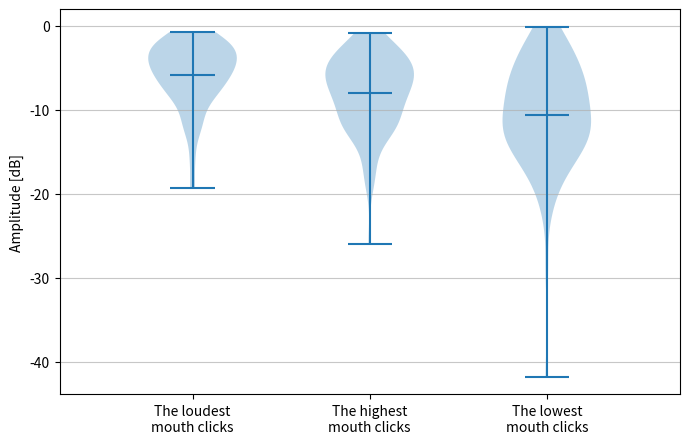
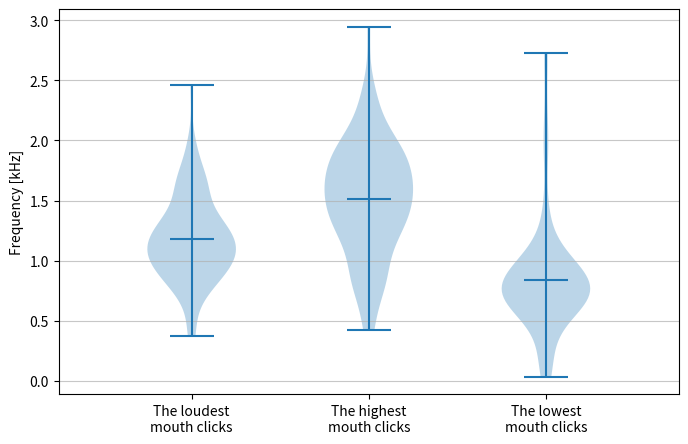
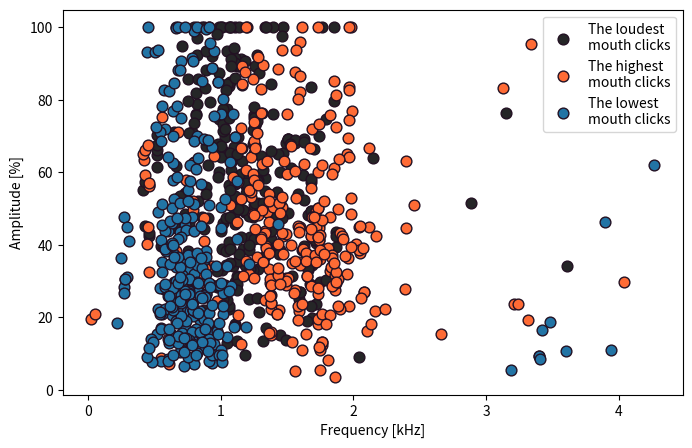
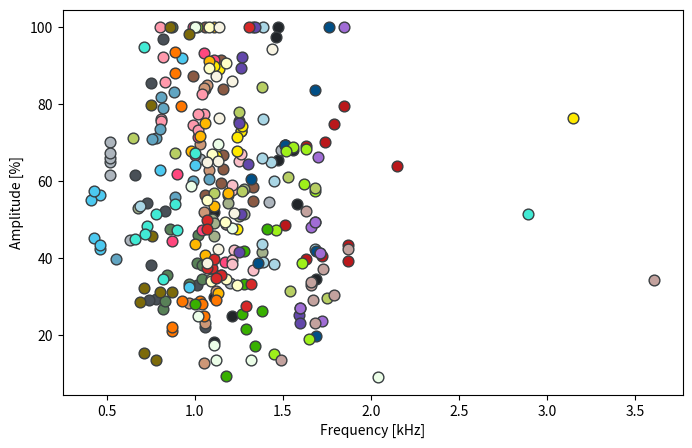
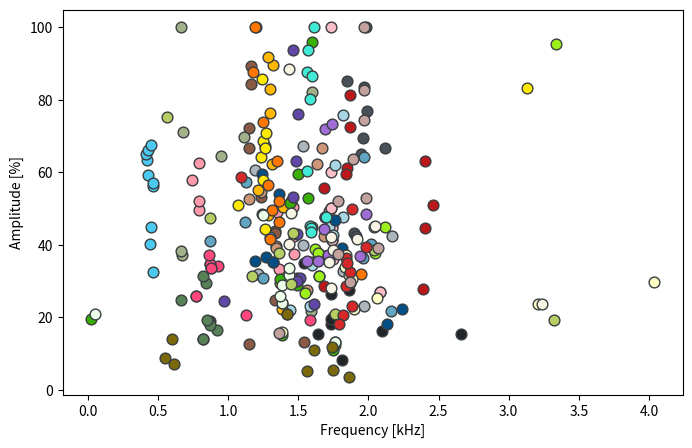
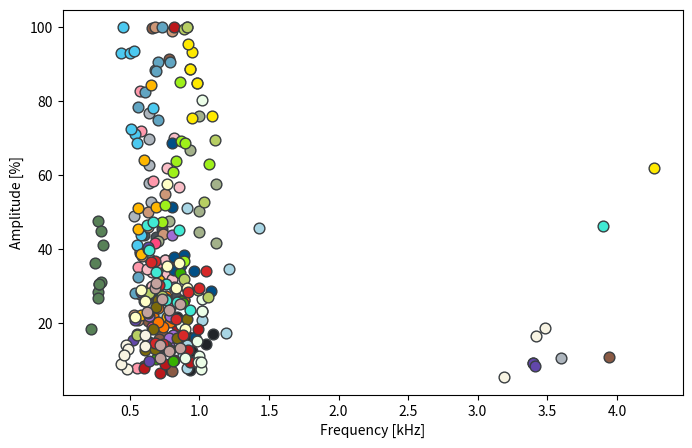
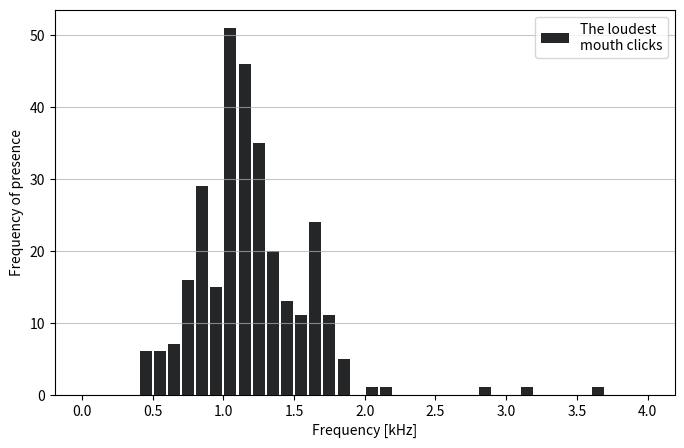
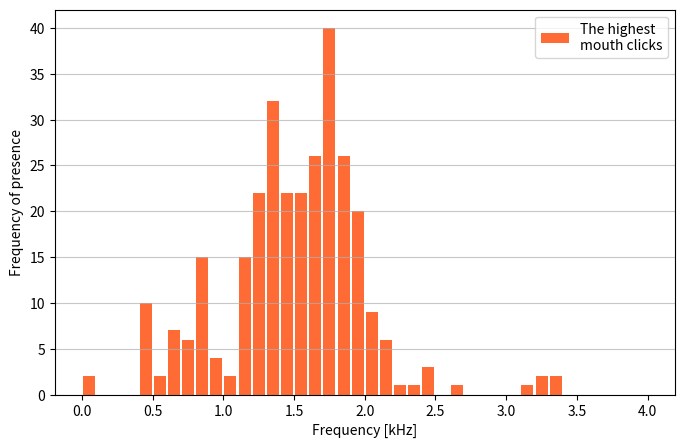
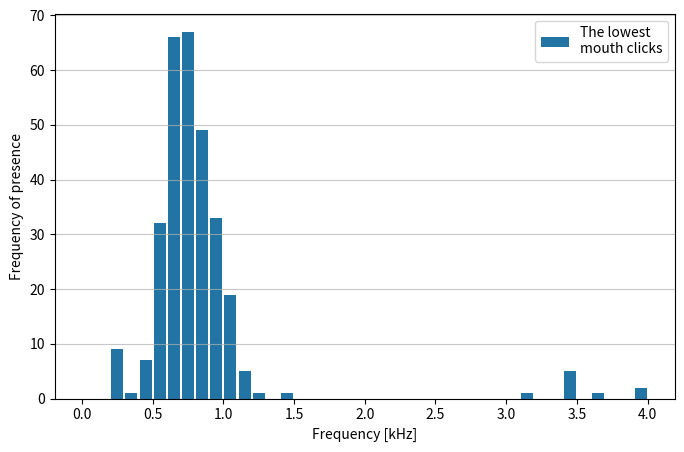
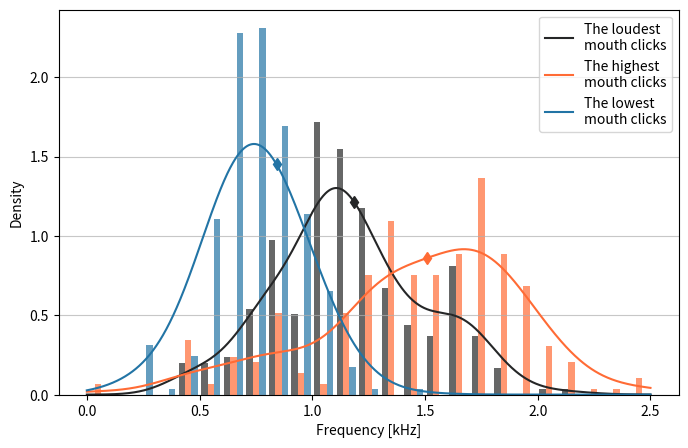

Write the Python code that produced these figures, in order.
import matplotlib.pyplot as plt
import numpy as np
from scipy import stats

# amplitudes in % collected from fourier.py
agpo_a = [29.3, 85.57, 96.93, 52.2, 54.36, 61.72, 29.12, 38.23, 22.21, 32.97, 66.76, 69.34, 43.27, 83.39, 65.04, 100.0, 42.56, 76.97, 85.23, 46.65, 8.47, 26.64, 19.15, 45.38, 15.67, 13.37, 35.74, 27.08, 43.92, 43.41]
ango_a = [70.17, 68.14, 64.87, 61.53, 66.03, 67.4, 44.77, 54.51, 65.66, 33.47, 60.52, 23.06, 32.84, 100.0, 31.94, 49.39, 67.1, 42.44, 39.92, 45.39, 24.08, 29.69, 10.71, 37.73, 76.76, 62.67, 57.8, 69.86, 52.69, 48.98]
anku_a = [63.15, 59.54, 84.0, 54.75, 100.0, 91.34, 87.22, 56.35, 58.45, 66.68, 43.71, 12.65, 84.29, 53.19, 43.27, 13.35, 89.15, 24.81, 72.29, 66.61, 20.68, 28.86, 17.28, 99.86, 10.91, 15.8, 21.02, 36.52, 7.25, 91.35]
bepa_a = [31.47, 28.46, 23.07, 12.88, 83.82, 62.87, 69.69, 51.97, 84.86, 84.23, 66.71, 27.57, 39.57, 62.39, 42.43, 42.16, 39.18, 54.45, 36.68, 52.74, 46.08, 38.19, 50.18, 44.08, 22.38, 20.85, 27.98, 100.0, 55.0, 99.02]
kabo_a = [100.0, 46.05, 47.59, 26.85, 34.48, 28.78, 33.43, 38.85, 38.3, 35.65, 24.92, 29.6, 19.09, 16.52, 18.7, 14.14, 18.01, 31.53, 19.26, 14.14, 47.65, 28.42, 44.93, 18.4, 30.61, 36.38, 26.82, 31.12, 41.18, 30.61]
kasz_a = [41.59, 53.0, 56.28, 50.1, 54.37, 45.78, 49.13, 50.98, 57.89, 51.57, 64.45, 100.0, 37.14, 71.18, 69.8, 44.94, 38.21, 21.72, 35.36, 82.04, 35.88, 42.27, 47.57, 50.3, 75.91, 44.56, 57.6, 41.62, 66.93, 35.88]
lera_a = [91.5, 61.88, 71.47, 100.0, 38.97, 93.4, 44.38, 66.77, 47.35, 89.29, 34.59, 25.84, 20.64, 34.2, 33.62, 34.59, 37.2, 25.84, 19.2, 33.62, 21.17, 18.92, 19.21, 21.93, 25.52, 24.14, 15.08, 13.84, 41.61, 21.93]
llga_a = [92.25, 100.0, 85.76, 77.47, 76.18, 75.73, 74.69, 73.24, 77.47, 82.61, 57.85, 37.52, 48.93, 50.47, 62.47, 33.22, 49.6, 42.49, 52.03, 52.14, 8.01, 35.21, 17.18, 82.64, 39.01, 39.64, 58.57, 71.98, 27.93, 36.18]
matu_a = [57.74, 48.91, 42.23, 39.54, 37.01, 59.09, 48.91, 65.23, 67.17, 38.57, 27.08, 50.15, 41.27, 36.04, 50.15, 60.02, 44.55, 27.08, 41.25, 100.0, 30.12, 70.05, 37.1, 33.89, 33.25, 31.91, 37.1, 34.61, 61.95, 56.81]
mika_a = [64.93, 100.0, 65.9, 39.13, 42.35, 43.7, 53.57, 38.45, 76.09, 60.17, 47.54, 36.76, 75.66, 44.79, 35.8, 61.86, 42.69, 34.45, 21.99, 23.22, 11.56, 51.06, 45.77, 17.27, 22.16, 14.09, 7.98, 14.21, 20.94, 34.67]
nagl_a = [39.73, 60.68, 60.03, 55.88, 81.92, 83.18, 78.89, 71.19, 70.93, 73.65, 64.21, 36.37, 30.84, 40.92, 42.25, 40.18, 46.2, 48.61, 57.24, 21.69, 78.36, 28.09, 82.51, 88.3, 32.61, 90.66, 74.99, 88.22, 100.0, 90.52]
nami_a = [69.28, 69.28, 100.0, 83.6, 69.28, 39.14, 60.63, 38.65, 41.92, 19.92, 59.39, 35.23, 53.87, 36.58, 22.27, 18.04, 35.23, 35.6, 46.85, 39.14, 51.33, 38.34, 27.79, 68.71, 28.73, 37.85, 16.32, 34.32, 34.17, 35.68]
norz_a = [56.45, 62.91, 45.24, 64.24, 91.95, 55.14, 42.31, 32.65, 57.44, 43.37, 32.37, 63.44, 65.16, 59.16, 66.09, 56.2, 40.36, 44.96, 57.08, 67.55, 100.0, 93.02, 93.08, 71.15, 78.17, 72.44, 43.77, 41.25, 93.66, 68.59]
mabo_a = [72.95, 76.35, 67.82, 89.21, 47.7, 66.56, 72.95, 71.54, 90.01, 74.22, 83.09, 51.09, 67.15, 68.64, 64.17, 66.55, 57.91, 85.81, 70.73, 44.46, 62.02, 88.79, 75.56, 93.36, 84.79, 76.07, 88.79, 100.0, 95.5, 84.79]
pamy_a = [56.94, 53.58, 31.01, 91.28, 74.99, 100.0, 40.71, 67.78, 43.78, 71.84, 76.39, 62.25, 89.5, 29.35, 91.73, 48.33, 82.81, 22.18, 50.53, 55.09, 22.23, 45.37, 51.19, 64.24, 31.64, 38.75, 21.74, 51.49, 39.95, 84.49]
ergd_a = [29.13, 28.84, 28.96, 28.09, 21.16, 93.41, 24.92, 79.48, 88.05, 22.13, 49.56, 73.76, 87.67, 100.0, 56.4, 63.17, 51.96, 46.27, 31.87, 41.7, 26.4, 20.5, 20.41, 27.4, 19.08, 22.12, 20.49, 26.4, 24.09, 15.08]
para_a = [100.0, 38.7, 68.78, 67.71, 59.22, 47.37, 15.11, 68.42, 57.38, 18.92, 95.41, 37.75, 31.33, 45.04, 37.8, 38.74, 31.33, 26.66, 36.9, 37.8, 30.26, 62.91, 52.03, 47.27, 60.81, 63.96, 69.29, 36.73, 85.15, 68.76]
elma_a = [100.0, 47.71, 26.19, 17.15, 28.11, 25.47, 33.38, 41.89, 21.6, 9.55, 95.88, 28.87, 12.42, 10.93, 51.39, 59.52, 52.94, 15.19, 19.52, 30.6, 13.9, 21.9, 26.17, 10.4, 20.22, 33.53, 13.9, 9.75, 21.9, 25.51]
xxyy_a = [41.25, 27.09, 100.0, 49.45, 66.28, 27.09, 41.25, 48.14, 49.45, 23.69, 48.37, 36.84, 47.6, 71.87, 35.57, 35.47, 47.6, 73.39, 44.41, 37.22, 21.99, 13.77, 43.79, 26.69, 21.41, 16.87, 23.4, 16.04, 22.09, 29.85]
powa_a = [9.14, 13.49, 47.94, 35.54, 69.67, 100.0, 17.53, 13.47, 24.93, 58.74, 13.12, 24.03, 31.8, 13.12, 29.01, 20.84, 48.08, 24.03, 33.69, 25.95, 19.43, 11.15, 26.71, 80.21, 9.64, 10.65, 15.32, 23.23, 7.57, 9.66]
olwo_a = [98.17, 100.0, 28.65, 79.68, 32.36, 45.89, 31.21, 31.15, 13.47, 15.39, 11.71, 14.17, 5.26, 8.74, 10.98, 7.29, 3.55, 20.95, 5.6, 20.95, 12.87, 22.81, 18.49, 26.26, 24.45, 13.86, 21.1, 16.1, 12.95, 12.79]
juka_a = [57.48, 71.2, 29.62, 58.15, 78.07, 84.37, 61.04, 67.19, 56.82, 31.4, 75.19, 44.86, 29.14, 19.19, 20.95, 43.24, 47.26, 31.43, 38.66, 37.82, 16.77, 28.14, 27.39, 32.06, 99.5, 100.0, 52.65, 69.62, 27.25, 28.92]
kapr_a = [94.82, 44.96, 48.49, 46.19, 51.36, 67.32, 54.11, 51.53, 34.49, 47.42, 80.07, 45.11, 47.55, 44.66, 43.44, 60.43, 87.6, 93.56, 100.0, 86.46, 33.98, 46.53, 46.38, 26.31, 25.82, 23.54, 47.42, 39.9, 30.64, 45.25]
ewbo_a = [34.51, 100.0, 55.1, 49.52, 33.03, 89.33, 34.72, 34.16, 66.96, 90.73, 29.65, 29.6, 22.23, 23.65, 37.25, 31.59, 15.87, 34.02, 25.4, 30.58, 29.12, 21.62, 25.95, 25.97, 35.36, 57.56, 36.27, 29.53, 29.48, 18.5]
jobo_a = [37.38, 33.37, 39.89, 49.82, 100.0, 35.56, 47.57, 34.88, 37.58, 27.59, 58.72, 23.26, 32.58, 20.65, 36.44, 18.3, 34.97, 39.41, 28.68, 49.82, 36.74, 36.57, 30.28, 14.74, 14.39, 16.74, 21.21, 34.14, 29.51, 28.41] 
joma_a = [94.3, 51.65, 85.88, 65.17, 76.35, 42.29, 38.78, 65.0, 100.0, 87.42, 35.26, 42.17, 41.72, 38.69, 45.15, 48.87, 40.18, 88.32, 28.08, 23.61, 5.5, 7.77, 8.98, 16.58, 14.18, 13.21, 11.45, 16.93, 18.81, 13.89]
mama_a = [34.25, 42.39, 37.2, 29.13, 52.3, 32.98, 33.73, 13.64, 23.21, 30.33, 74.46, 100.0, 82.67, 63.73, 37.46, 15.64, 29.84, 39.05, 52.78, 52.2, 29.55, 23.2, 26.5, 10.53, 31.0, 14.28, 25.21, 23.65, 13.35, 12.48]
mb_a = [29.82, 52.11, 100.0, 68.02, 25.07, 97.43, 53.98, 65.42, 34.57, 18.12, 8.22, 15.52, 27.61, 18.08, 34.95, 15.48, 26.57, 16.12, 20.02, 19.48, 15.55, 21.8, 17.22, 14.46, 16.15, 7.5, 16.48, 15.76, 12.54, 7.37]
pc_a = [69.11, 74.77, 48.74, 79.61, 40.55, 64.01, 43.48, 39.76, 70.1, 39.38, 51.08, 55.71, 62.99, 72.56, 28.73, 81.17, 27.73, 44.67, 61.09, 59.65, 8.03, 6.6, 100.0, 8.96, 12.93, 18.38, 10.21, 19.38, 20.82, 9.51]
hama_a = [100.0, 51.44, 92.22, 75.67, 25.16, 64.4, 89.41, 41.65, 75.0, 23.07, 30.8, 53.27, 23.74, 63.07, 30.8, 76.16, 43.01, 24.48, 30.07, 93.73, 15.45, 9.74, 9.38, 20.82, 14.72, 40.5, 28.45, 14.72, 9.38, 8.59]

# frequencies collected from fourier.py
agpo_f = [0.78, 0.75, 0.82, 0.83, 0.73, 0.66, 0.74, 0.75, 1.06, 1.01, 2.12, 1.96, 1.9, 1.97, 1.95, 1.98, 1.91, 1.99, 1.85, 1.74, 0.6, 0.68, 0.73, 0.73, 0.73, 0.72, 0.72, 0.83, 0.6, 0.69]
ango_f = [0.52, 1.49, 0.52, 0.52, 0.52, 0.52, 0.63, 1.42, 1.03, 1.2, 1.19, 1.97, 1.82, 1.2, 1.21, 1.72, 1.53, 2.17, 1.53, 1.74, 0.65, 0.65, 3.6, 0.64, 0.64, 0.64, 0.64, 0.64, 0.65, 0.53]
anku_f = [1.16, 1.15, 1.16, 1.33, 1.06, 1.15, 0.99, 1.06, 1.33, 1.16, 1.33, 1.15, 1.16, 1.23, 1.33, 1.54, 1.16, 1.33, 1.15, 1.15, 0.63, 0.63, 0.73, 0.66, 3.94, 0.71, 0.73, 0.8, 0.8, 0.78]
bepa_f = [1.12, 0.97, 1.06, 1.05, 1.06, 1.08, 1.03, 1.05, 1.07, 1.05, 1.67, 1.56, 1.34, 1.63, 1.68, 1.73, 1.34, 1.23, 1.71, 1.15, 0.63, 0.59, 0.63, 0.74, 0.53, 0.56, 0.64, 0.68, 0.75, 0.8]
kabo_f = [0.87, 1.02, 0.86, 0.82, 1.04, 0.83, 0.97, 1.01, 1.04, 0.84, 0.66, 0.84, 0.87, 0.92, 0.86, 0.82, 0.87, 0.82, 0.85, 0.82, 0.27, 0.27, 0.29, 0.22, 0.28, 0.25, 0.27, 0.29, 0.31, 0.28]
kasz_f = [1.38, 0.68, 1.19, 1.1, 1.19, 1.11, 1.11, 1.25, 1.28, 1.28, 0.95, 0.66, 0.67, 0.68, 1.11, 1.6, 0.66, 1.59, 1.6, 1.6, 0.68, 0.7, 0.78, 1.0, 1.0, 1.0, 1.12, 1.12, 0.93, 0.68]
lera_f = [1.11, 0.9, 1.02, 0.99, 1.17, 1.05, 0.87, 1.0, 1.04, 1.12, 0.87, 0.77, 1.13, 0.93, 0.88, 0.87, 0.86, 0.77, 1.58, 0.88, 0.75, 0.66, 0.71, 0.71, 0.7, 0.79, 0.63, 0.73, 0.68, 0.71]
llga_f = [0.82, 0.8, 0.83, 1.05, 0.81, 0.81, 0.99, 1.02, 1.02, 1.04, 0.74, 1.47, 1.35, 1.46, 0.79, 1.36, 0.79, 1.47, 1.45, 0.79, 0.55, 0.56, 0.55, 0.57, 0.57, 0.57, 0.67, 0.58, 0.57, 0.7]
matu_f = [1.21, 1.18, 1.22, 1.21, 1.33, 1.21, 1.18, 1.25, 1.26, 1.21, 2.08, 1.73, 1.74, 1.75, 1.73, 1.73, 1.74, 2.08, 1.74, 1.73, 0.66, 0.82, 0.75, 0.66, 0.77, 0.8, 0.75, 0.62, 0.77, 0.85]
mika_f = [1.43, 1.39, 1.38, 1.39, 1.68, 1.38, 0.69, 1.45, 1.39, 1.45, 1.82, 1.72, 1.82, 1.72, 1.72, 1.76, 1.75, 1.6, 1.44, 1.58, 0.88, 0.91, 1.43, 1.19, 0.73, 0.91, 0.91, 0.65, 1.02, 1.21]
nagl_f = [0.55, 1.08, 0.99, 0.89, 0.81, 0.88, 0.82, 0.78, 0.76, 0.8, 1.97, 1.96, 1.25, 0.87, 1.3, 2.02, 1.12, 1.24, 1.13, 2.16, 0.56, 0.54, 0.61, 0.68, 0.56, 0.7, 0.7, 0.69, 0.73, 0.79]
nami_f = [1.51, 1.51, 1.76, 1.68, 1.51, 1.07, 1.32, 1.36, 1.69, 1.69, 1.24, 1.32, 1.36, 1.27, 2.24, 2.13, 1.32, 1.19, 1.76, 1.81, 0.8, 0.89, 0.72, 0.8, 1.08, 0.82, 0.97, 0.82, 0.96, 0.87]
norz_f = [0.46, 0.8, 0.43, 1.0, 0.93, 0.41, 0.46, 0.97, 0.43, 0.46, 0.46, 0.42, 0.41, 0.43, 0.43, 0.46, 0.44, 0.45, 0.46, 0.45, 0.45, 0.44, 0.5, 0.54, 0.67, 0.51, 0.58, 0.55, 0.53, 0.55]
mabo_f = [1.26, 3.15, 1.24, 1.14, 1.24, 1.12, 1.26, 1.24, 1.11, 1.27, 3.13, 1.07, 1.26, 1.25, 1.23, 1.26, 1.25, 1.24, 1.27, 1.26, 4.27, 0.93, 0.95, 0.95, 0.98, 1.09, 0.93, 0.91, 0.92, 0.98]
pamy_f = [1.19, 1.11, 1.13, 1.08, 1.06, 1.11, 1.06, 0.98, 1.0, 1.03, 1.3, 1.31, 1.32, 1.37, 1.28, 1.28, 1.3, 1.38, 1.39, 1.21, 0.58, 0.56, 0.56, 0.6, 0.71, 0.58, 0.77, 0.69, 0.63, 0.65]
ergd_f = [1.12, 1.03, 0.93, 1.04, 0.87, 0.89, 1.05, 0.92, 0.89, 0.87, 1.31, 1.25, 1.18, 1.19, 1.28, 1.35, 1.36, 1.36, 1.95, 1.3, 0.89, 0.86, 0.79, 0.76, 0.74, 0.67, 0.7, 0.89, 0.7, 0.63]
para_f = [1.01, 1.61, 1.56, 1.52, 1.62, 1.46, 1.45, 1.63, 1.68, 1.65, 3.34, 2.05, 1.65, 2.12, 1.64, 1.62, 1.65, 1.55, 1.68, 1.64, 0.71, 1.07, 0.75, 0.73, 0.81, 0.83, 0.87, 0.89, 0.86, 0.9]
elma_f = [1.33, 1.41, 1.38, 1.34, 1.0, 1.27, 1.28, 1.28, 1.29, 1.18, 1.6, 1.49, 1.76, 1.75, 1.44, 1.5, 1.57, 1.38, 0.02, 1.37, 0.77, 0.79, 0.87, 0.69, 0.87, 0.86, 0.78, 0.81, 0.79, 0.88]
xxyy_f = [1.71, 1.6, 1.85, 1.68, 1.7, 1.6, 1.71, 1.66, 1.68, 1.72, 1.98, 1.94, 1.69, 1.69, 1.56, 1.64, 1.69, 1.74, 1.68, 1.71, 0.64, 0.78, 0.8, 0.76, 0.81, 0.81, 1.02, 0.78, 0.79, 0.82]
powa_f = [2.04, 1.32, 1.21, 1.15, 1.13, 1.0, 1.11, 1.12, 1.02, 0.98, 1.76, 1.38, 1.43, 1.76, 1.38, 0.05, 1.25, 1.38, 1.43, 1.37, 0.87, 1.0, 1.02, 1.02, 0.99, 0.9, 0.98, 1.02, 1.01, 1.01]
olwo_f = [0.97, 0.86, 0.69, 0.75, 0.71, 0.76, 0.8, 0.87, 0.78, 0.71, 1.74, 0.6, 1.56, 0.55, 1.61, 0.61, 1.86, 1.42, 1.75, 1.42, 0.61, 0.63, 0.67, 0.7, 0.69, 0.76, 0.91, 0.84, 0.68, 0.79]
juka_f = [1.27, 0.65, 1.75, 1.68, 1.25, 1.38, 1.53, 0.89, 1.11, 1.54, 0.56, 2.04, 1.45, 3.32, 1.76, 1.46, 0.87, 1.17, 2.04, 1.36, 0.55, 0.64, 0.73, 0.89, 0.89, 0.91, 1.03, 1.11, 1.06, 0.99]
kapr_f = [0.71, 0.66, 0.73, 0.72, 0.78, 1.0, 0.89, 2.89, 0.82, 0.9, 1.58, 1.58, 1.7, 1.59, 1.59, 1.56, 1.56, 1.57, 1.61, 1.6, 0.69, 0.62, 3.9, 0.76, 0.84, 0.93, 0.67, 0.64, 0.76, 0.85]
ewbo_f = [1.18, 1.08, 1.07, 1.17, 1.24, 1.08, 1.09, 1.09, 1.1, 1.18, 4.04, 1.87, 1.9, 3.21, 1.84, 1.86, 1.38, 1.83, 2.06, 1.88, 0.58, 0.54, 0.6, 0.61, 0.77, 0.77, 0.85, 0.83, 0.91, 0.9]
jobo_f = [1.1, 1.32, 1.11, 1.07, 1.31, 1.15, 1.07, 1.12, 1.07, 1.29, 1.09, 1.88, 1.87, 1.82, 1.84, 1.79, 1.85, 1.98, 1.84, 1.88, 0.68, 0.65, 0.71, 0.68, 0.74, 0.88, 0.83, 1.05, 1.0, 0.92]
joma_f = [1.44, 1.22, 1.21, 1.13, 1.14, 1.13, 1.07, 1.07, 1.14, 1.12, 1.72, 1.73, 1.92, 1.75, 2.05, 1.45, 1.43, 1.43, 1.73, 3.24, 3.19, 0.48, 0.44, 3.42, 0.47, 0.49, 0.46, 0.61, 3.48, 0.61]
mama_f = [3.61, 1.87, 1.73, 1.67, 1.63, 1.66, 1.66, 1.49, 1.68, 1.79, 1.97, 1.97, 1.97, 1.89, 1.78, 1.36, 1.87, 2.07, 1.98, 1.78, 0.68, 0.62, 0.73, 0.72, 0.69, 0.72, 0.86, 0.78, 0.86, 0.78]
mb_f = [1.11, 1.11, 1.47, 1.56, 1.21, 1.46, 1.58, 1.47, 1.69, 1.11, 1.81, 2.66, 1.86, 1.73, 1.54, 1.64, 1.73, 2.1, 1.75, 1.73, 0.95, 0.84, 1.1, 1.05, 0.85, 0.79, 0.91, 0.95, 0.95, 0.93]
pc_f = [1.63, 1.79, 1.51, 1.85, 1.72, 2.15, 1.87, 1.63, 1.74, 1.87, 2.46, 1.68, 2.4, 1.87, 1.68, 1.87, 2.39, 2.4, 1.85, 1.84, 0.6, 0.72, 0.82, 0.75, 0.92, 0.99, 0.82, 0.84, 0.83, 0.93]
hama_f = [1.34, 1.26, 1.27, 1.25, 1.59, 1.3, 1.26, 1.25, 1.25, 1.6, 1.49, 1.46, 1.61, 1.48, 1.51, 1.5, 1.49, 0.97, 1.49, 1.46, 0.52, 0.64, 3.4, 0.54, 0.65, 0.63, 0.58, 0.65, 3.4, 3.41]

# Amplitudes grouped regarding series
amp_loudest_array = [mb_a[:10], agpo_a[:10], ango_a[:10], anku_a[:10], bepa_a[:10], kabo_a[:10], kasz_a[:10], lera_a[:10], llga_a[:10], matu_a[:10], mika_a[:10], nagl_a[:10], nami_a[:10], norz_a[:10], pc_a[:10], mabo_a[:10], pamy_a[:10], ergd_a[:10], para_a[:10], elma_a[:10], hama_a[:10], xxyy_a[:10], powa_a[:10], olwo_a[:10], juka_a[:10], kapr_a[:10], ewbo_a[:10], jobo_a[:10], joma_a[:10], mama_a[:10]]
amp_highest_array = [mb_a[10:20], agpo_a[10:20], ango_a[10:20], anku_a[10:20], bepa_a[10:20], kabo_a[10:20], kasz_a[10:20], lera_a[10:20], llga_a[10:20], matu_a[10:20], mika_a[10:20], nagl_a[10:20], nami_a[10:20], norz_a[10:20], pc_a[10:20], mabo_a[10:20], pamy_a[10:20], ergd_a[10:20], para_a[10:20], elma_a[10:20], hama_a[10:20], xxyy_a[10:20], powa_a[10:20], olwo_a[10:20], juka_a[10:20], kapr_a[10:20], ewbo_a[10:20], jobo_a[10:20], joma_a[10:20], mama_a[10:20]]
amp_lowest_array = [mb_a[20:], agpo_a[20:], ango_a[20:], anku_a[20:], bepa_a[20:], kabo_a[20:], kasz_a[20:], lera_a[20:], llga_a[20:], matu_a[20:], mika_a[20:], nagl_a[20:], nami_a[20:], norz_a[20:], pc_a[20:], mabo_a[20:], pamy_a[20:], ergd_a[20:], para_a[20:], elma_a[20:], hama_a[20:], xxyy_a[20:], powa_a[20:], olwo_a[20:], juka_a[20:], kapr_a[20:], ewbo_a[20:], jobo_a[20:], joma_a[20:], mama_a[20:]]

# Frequencies grouped regarding series
freq_loudest_array = [mb_f[:10], agpo_f[:10], ango_f[:10], anku_f[:10], bepa_f[:10], kabo_f[:10], kasz_f[:10], lera_f[:10], llga_f[:10], matu_f[:10], mika_f[:10], nagl_f[:10], nami_f[:10], norz_f[:10], pc_f[:10], mabo_f[:10], pamy_f[:10], ergd_f[:10], para_f[:10], elma_f[:10], hama_f[:10], xxyy_f[:10], powa_f[:10], olwo_f[:10], juka_f[:10], kapr_f[:10], ewbo_f[:10], joma_f[:10], jobo_f[:10], mama_f[:10]]
freq_highest_array = [mb_f[10:20], agpo_f[10:20], ango_f[10:20], anku_f[10:20], bepa_f[10:20], kabo_f[10:20], kasz_f[10:20], lera_f[10:20], llga_f[10:20], matu_f[10:20], mika_f[10:20], nagl_f[10:20], nami_f[10:20], norz_f[10:20], pc_f[10:20], mabo_f[10:20], pamy_f[10:20], ergd_f[10:20], para_f[10:20], elma_f[10:20], hama_f[10:20], xxyy_f[10:20], powa_f[10:20], olwo_f[10:20], juka_f[10:20], kapr_f[10:20], ewbo_f[10:20], jobo_f[10:20], joma_f[10:20], mama_f[10:20]]
freq_lowest_array = [mb_f[20:], agpo_f[20:], ango_f[20:], anku_f[20:], bepa_f[20:], kabo_f[20:], kasz_f[20:], lera_f[20:], llga_f[20:], matu_f[20:], mika_f[20:], nagl_f[20:], nami_f[20:], norz_f[20:], pc_f[20:], mabo_f[20:], pamy_f[20:], ergd_f[20:], para_f[20:], elma_f[20:], hama_f[20:], xxyy_f[20:], powa_f[20:], olwo_f[20:], juka_f[20:], kapr_f[20:], ewbo_f[20:], jobo_f[20:], joma_f[20:], mama_f[20:]]

# Function needed to calculate mean and standard deviation added into one array for violin plots
def count_mean_std(init_array):
    j=0
    mean_std = []
    while (j < len(init_array)):
        mean = np.mean(init_array[j])
        std = np.std(init_array[j])
        std_plus = mean + std
        mean_std.append(mean)
        mean_std.append(std_plus)
        if (std > mean):
            pass
        else:
            std_minus = mean - std
            mean_std.append(std_minus)
        j+=1
    return (mean_std)

# Function needed to fix labels in violin plots,
# source: https://matplotlib.org/3.3.4/gallery/statistics/customized_violin.html#sphx-glr-gallery-statistics-customized-violin-py
def set_axis_style(ax, labels):
    ax.get_xaxis().set_tick_params(direction='out')
    ax.xaxis.set_ticks_position('bottom')
    ax.set_xticks(np.arange(1, len(labels) + 1))
    ax.set_xticklabels(labels)
    ax.set_xlim(0.25, len(labels) + 0.75)


# Function needed to calculate mean and std to create a table
def count_mean_std_table(init_array):
    j=0
    mean_participants = []
    while (j < len(init_array)):
        # Calculate means for each participant separately and add into array
        means =  [' '.join([str(round(np.mean(init_array[j]), 2)), u"\u00B1", str(round(np.std(init_array[j]), 2))])]
        mean_participants.append([''.join(means)])
        j+=1
    # Calculate mean of all results of one series and add it as a last position in mean_participant[]
    general_mean =  [' '.join([str(round(np.mean(init_array), 2)), u"\u00B1", str(round(np.std(init_array), 2))])]
    mean_participants.append(general_mean)
    mean_std = np.concatenate(mean_participants)
    return (mean_std)


# Function needed to convert amplitudes from percent to decibels
def percent_to_db(init_array):
    q = 0
    b = []
    while (q < len(init_array)):
        counter = round(20*(np.log10(init_array[q]/100)), 2)
        b.append(counter)
        q = q + 1
    return b


# Calculate mean and standard deviation for all amplitude and frequency series
mean_std_aloud = count_mean_std(amp_loudest_array)
mean_std_ahigh = count_mean_std(amp_highest_array)
mean_std_alow = count_mean_std(amp_lowest_array)

mean_std_floud = count_mean_std(freq_loudest_array)
mean_std_fhigh = count_mean_std(freq_highest_array)
mean_std_flow = count_mean_std(freq_lowest_array)


# # # Violin plots presenting amplitudes
series = ['The loudest\nmouth clicks', 'The highest\nmouth clicks', 'The lowest\nmouth clicks']
db_arr = [percent_to_db(mean_std_aloud), percent_to_db(mean_std_ahigh), percent_to_db(mean_std_alow)]
fig1, ax1 = plt.subplots(figsize=(8,5))
# ax1.set_title('Amplitudes per series')
ax1.set_ylabel('Amplitude [dB]')
set_axis_style(ax1, series)
plt.grid(axis='y', alpha=0.7)
ax1.violinplot(db_arr, showmeans=True)
plt.savefig('output\\stats\\amplitudes_meanstd_db_violinplot.png', dpi=300, bbox_inches='tight')
plt.show()


# Violin plots presenting frequencies
allpeaks = [mean_std_floud, mean_std_fhigh, mean_std_flow]
fig2, ax2 = plt.subplots(figsize=(8,5))
# ax2.set_title('Frequencies per series')
ax2.set_ylabel('Frequency [kHz]')
set_axis_style(ax2, series)
plt.grid(axis='y', alpha=0.7)
ax2.violinplot(allpeaks, showmeans=True)
plt.savefig('output\\stats\\freqs_meanstd_violinplot.png', dpi=300, bbox_inches='tight')
plt.show()


# Scatter plot frequency vs amplitude per series
fig3, ax3 = plt.subplots(figsize=(8,5))
# ax3.set_title('Frequency vs amplitude per series')
ax3.set_xlabel('Frequency [kHz]')
ax3.set_ylabel('Amplitude [%]')
ax3.scatter(freq_loudest_array, amp_loudest_array, c='#252627', s=60, edgecolors='#231123')
ax3.scatter(freq_highest_array, amp_highest_array, c='#FF6B35', s=60, edgecolors='#231123')
ax3.scatter(freq_lowest_array, amp_lowest_array, c='#2274A5', s=60, edgecolors='#231123') 
ax3.legend(series)
plt.savefig('output\\stats\\scatterplot_series.png', dpi=300, bbox_inches='tight')
plt.show()

# Scatter plot frequency vs amplitude per people - the loudest mouth clicks
plt.figure(figsize=(8,5))
# plt.title('Frequency vs amplitude per participant for the loudest mouth clicks')
plt.xlabel('Frequency [kHz]')
plt.ylabel('Amplitude [%]')
plt.scatter(mb_f[:10], mb_a[:10], c ='#212529', s=60, edgecolors='#393E41')
plt.scatter(agpo_f[:10], agpo_a[:10], c ='#495057', s=60, edgecolors='#393E41')
plt.scatter(ango_f[:10], ango_a[:10], c ='#adb5bd', s=60, edgecolors='#393E41')
plt.scatter(anku_f[:10], anku_a[:10], c ='#8a5a44', s=60, edgecolors='#393E41')
plt.scatter(bepa_f[:10], bepa_a[:10], c ='#cd9777', s=60, edgecolors='#393E41')
plt.scatter(kabo_f[:10], kabo_a[:10], c ='#588157', s=60, edgecolors='#393E41')
plt.scatter(kasz_f[:10], kasz_a[:10], c ='#a3b18a', s=60, edgecolors='#393E41')
plt.scatter(lera_f[:10], lera_a[:10], c ='#ff477e', s=60, edgecolors='#393E41')
plt.scatter(llga_f[:10], llga_a[:10], c ='#ff99ac', s=60, edgecolors='#393E41')
plt.scatter(matu_f[:10], matu_a[:10], c ='#f9bec7', s=60, edgecolors='#393E41')
plt.scatter(mika_f[:10], mika_a[:10], c ='#a9d6e5', s=60, edgecolors='#393E41')
plt.scatter(nagl_f[:10], nagl_a[:10], c ='#61a5c2', s=60, edgecolors='#393E41') 
plt.scatter(nami_f[:10], nami_a[:10], c ='#014f86', s=60, edgecolors='#393E41')
plt.scatter(norz_f[:10], norz_a[:10], c ='#4cc9f0', s=60, edgecolors='#393E41')
plt.scatter(pc_f[:10], pc_a[:10], c ='#ba181b', s=60, edgecolors='#393E41')
plt.scatter(mabo_f[:10], mabo_a[:10], c ='#ffea00', s=60, edgecolors='#393E41')
plt.scatter(pamy_f[:10], pamy_a[:10], c ='#ffb700', s=60, edgecolors='#393E41')
plt.scatter(ergd_f[:10], ergd_a[:10], c ='#ff7700', s=60, edgecolors='#393E41')
plt.scatter(para_f[:10], para_a[:10], c ='#9ef01a', s=60, edgecolors='#393E41')
plt.scatter(elma_f[:10], elma_a[:10], c ='#38b000', s=60, edgecolors='#393E41')
plt.scatter(hama_f[:10], hama_a[:10], c ='#6247aa', s=60, edgecolors='#393E41')
plt.scatter(xxyy_f[:10], xxyy_a[:10], c ='#a06cd5', s=60, edgecolors='#393E41')
plt.scatter(powa_f[:10], powa_a[:10], c ='#ecfee8', s=60, edgecolors='#393E41')
plt.scatter(olwo_f[:10], olwo_a[:10], c ='#7c6a0a', s=60, edgecolors='#393E41')
plt.scatter(juka_f[:10], juka_a[:10], c ='#b7ce63', s=60, edgecolors='#393E41')
plt.scatter(kapr_f[:10], kapr_a[:10], c ='#41ead4', s=60, edgecolors='#393E41')
plt.scatter(ewbo_f[:10], ewbo_a[:10], c ='#FFFFC7', s=60, edgecolors='#393E41')
plt.scatter(jobo_f[:10], jobo_a[:10], c ='#D62828', s=60, edgecolors='#393E41')
plt.scatter(joma_f[:10], joma_a[:10], c ='#F8F4E3', s=60, edgecolors='#393E41')
plt.scatter(mama_f[:10], mama_a[:10], c ='#C3A29E', s=60, edgecolors='#393E41')
plt.savefig('output\\stats\\scatterplot_loud_participants.png', dpi=300, bbox_inches='tight')
plt.show()

# Scatter plot frequency vs amplitude per people - the highest mouth clicks
plt.figure(figsize=(8,5))
# plt.title('Frequency vs amplitude per participant for the highest mouth clicks')
plt.xlabel('Frequency [kHz]')
plt.ylabel('Amplitude [%]')
plt.scatter(mb_f[10:20], mb_a[10:20], c ='#212529', s=60, edgecolors='#393E41')
plt.scatter(agpo_f[10:20], agpo_a[10:20], c ='#495057', s=60, edgecolors='#393E41')
plt.scatter(ango_f[10:20], ango_a[10:20],  c ='#adb5bd', s=60, edgecolors='#393E41')
plt.scatter(anku_f[10:20], anku_a[10:20],  c ='#8a5a44', s=60, edgecolors='#393E41')
plt.scatter(bepa_f[10:20], bepa_a[10:20], c ='#cd9777', s=60, edgecolors='#393E41')
plt.scatter(kabo_f[10:20], kabo_a[10:20], c ='#588157', s=60, edgecolors='#393E41')
plt.scatter(kasz_f[10:20], kasz_a[10:20], c ='#a3b18a', s=60, edgecolors='#393E41')
plt.scatter(lera_f[10:20], lera_a[10:20],  c ='#ff477e', s=60, edgecolors='#393E41')
plt.scatter(llga_f[10:20], llga_a[10:20], c ='#ff99ac', s=60, edgecolors='#393E41')
plt.scatter(matu_f[10:20], matu_a[10:20], c ='#f9bec7', s=60, edgecolors='#393E41')
plt.scatter(mika_f[10:20], mika_a[10:20],  c ='#a9d6e5', s=60, edgecolors='#393E41')
plt.scatter(nagl_f[10:20], nagl_a[10:20], c ='#61a5c2', s=60, edgecolors='#393E41') 
plt.scatter(nami_f[10:20], nami_a[10:20], c ='#014f86', s=60, edgecolors='#393E41')
plt.scatter(norz_f[10:20], norz_a[10:20], c ='#4cc9f0', s=60, edgecolors='#393E41')
plt.scatter(pc_f[10:20], pc_a[10:20], c ='#ba181b', s=60, edgecolors='#393E41')
plt.scatter(mabo_f[10:20], mabo_a[10:20], c ='#ffea00', s=60, edgecolors='#393E41')
plt.scatter(pamy_f[10:20], pamy_a[10:20], c ='#ffb700', s=60, edgecolors='#393E41')
plt.scatter(ergd_f[10:20], ergd_a[10:20],  c ='#ff7700', s=60, edgecolors='#393E41')
plt.scatter(para_f[10:20], para_a[10:20],  c ='#9ef01a', s=60, edgecolors='#393E41')
plt.scatter(elma_f[10:20], elma_a[10:20], c ='#38b000', s=60, edgecolors='#393E41')
plt.scatter(hama_f[10:20], hama_a[10:20], c ='#6247aa', s=60, edgecolors='#393E41')
plt.scatter(xxyy_f[10:20], xxyy_a[10:20], c ='#a06cd5', s=60, edgecolors='#393E41')
plt.scatter(powa_f[10:20], powa_a[10:20], c ='#ecfee8', s=60, edgecolors='#393E41')
plt.scatter(olwo_f[10:20], olwo_a[10:20], c ='#7c6a0a', s=60, edgecolors='#393E41')
plt.scatter(juka_f[10:20], juka_a[10:20], c ='#b7ce63', s=60, edgecolors='#393E41')
plt.scatter(kapr_f[10:20], kapr_a[10:20], c ='#41ead4', s=60, edgecolors='#393E41')
plt.scatter(ewbo_f[10:20], ewbo_a[10:20], c ='#FFFFC7', s=60, edgecolors='#393E41')
plt.scatter(jobo_f[10:20], jobo_a[10:20], c ='#D62828', s=60, edgecolors='#393E41')
plt.scatter(joma_f[10:20], joma_a[10:20], c ='#F8F4E3', s=60, edgecolors='#393E41')
plt.scatter(mama_f[10:20], mama_a[10:20], c ='#C3A29E', s=60, edgecolors='#393E41')
plt.savefig('output\\stats\\scatterplot_high_participants.png', dpi=300, bbox_inches='tight')
plt.show()

# Scatter plot frequency vs amplitude per people - the lowest mouth clicks
plt.figure(figsize=(8,5))
# plt.title('Frequency vs amplitude per participant for the lowest mouth clicks')
plt.xlabel('Frequency [kHz]')
plt.ylabel('Amplitude [%]')
plt.scatter(mb_f[20:], mb_a[20:], c ='#212529', s=60, edgecolors='#393E41')
plt.scatter(agpo_f[20:], agpo_a[20:], c ='#495057', s=60, edgecolors='#393E41')
plt.scatter(ango_f[20:], ango_a[20:], c ='#adb5bd', s=60, edgecolors='#393E41')
plt.scatter(anku_f[20:], anku_a[20:],  c ='#8a5a44', s=60, edgecolors='#393E41')
plt.scatter(bepa_f[20:], bepa_a[20:], c ='#cd9777', s=60, edgecolors='#393E41')
plt.scatter(kabo_f[20:], kabo_a[20:],  c ='#588157', s=60, edgecolors='#393E41')
plt.scatter(kasz_f[20:], kasz_a[20:], c ='#a3b18a', s=60, edgecolors='#393E41')
plt.scatter(lera_f[20:], lera_a[20:],  c ='#ff477e', s=60, edgecolors='#393E41')
plt.scatter(llga_f[20:], llga_a[20:], c ='#ff99ac', s=60, edgecolors='#393E41')
plt.scatter(matu_f[20:], matu_a[20:], c ='#f9bec7', s=60, edgecolors='#393E41')
plt.scatter(mika_f[20:], mika_a[20:],  c ='#a9d6e5', s=60, edgecolors='#393E41')
plt.scatter(nagl_f[20:], nagl_a[20:], c ='#61a5c2', s=60, edgecolors='#393E41') 
plt.scatter(nami_f[20:], nami_a[20:], c ='#014f86', s=60, edgecolors='#393E41')
plt.scatter(norz_f[20:], norz_a[20:], c ='#4cc9f0', s=60, edgecolors='#393E41')
plt.scatter(pc_f[20:], pc_a[20:], c ='#ba181b', s=60, edgecolors='#393E41')
plt.scatter(mabo_f[20:], mabo_a[20:], c ='#ffea00', s=60, edgecolors='#393E41')
plt.scatter(pamy_f[20:], pamy_a[20:], c ='#ffb700', s=60, edgecolors='#393E41')
plt.scatter(ergd_f[20:], ergd_a[20:],  c ='#ff7700', s=60, edgecolors='#393E41')
plt.scatter(para_f[20:], para_a[20:],  c ='#9ef01a', s=60, edgecolors='#393E41')
plt.scatter(elma_f[20:], elma_a[20:], c ='#38b000', s=60, edgecolors='#393E41')
plt.scatter(hama_f[20:], hama_a[20:], c ='#6247aa', s=60, edgecolors='#393E41')
plt.scatter(xxyy_f[20:], xxyy_a[20:], c ='#a06cd5', s=60, edgecolors='#393E41')
plt.scatter(powa_f[20:], powa_a[20:], c ='#ecfee8', s=60, edgecolors='#393E41')
plt.scatter(olwo_f[20:], olwo_a[20:], c ='#7c6a0a', s=60, edgecolors='#393E41')
plt.scatter(juka_f[20:], juka_a[20:], c ='#b7ce63', s=60, edgecolors='#393E41')
plt.scatter(kapr_f[20:], kapr_a[20:], c ='#41ead4', s=60, edgecolors='#393E41')
plt.scatter(ewbo_f[20:], ewbo_a[20:], c ='#FFFFC7', s=60, edgecolors='#393E41')
plt.scatter(jobo_f[20:], jobo_a[20:], c ='#D62828', s=60, edgecolors='#393E41')
plt.scatter(joma_f[20:], joma_a[20:], c ='#F8F4E3', s=60, edgecolors='#393E41')
plt.scatter(mama_f[20:], mama_a[20:], c ='#C3A29E', s=60, edgecolors='#393E41')
plt.savefig('output\\stats\\scatterplot_low_participants.png', dpi=300, bbox_inches='tight')
plt.show()

# Histogram for the loudest mouth clicks
plt.figure(figsize=(8,5))
# plt.title('Histogram for the loudest mouth clicks')
plt.xlabel('Frequency [kHz]')
plt.ylabel('Frequency of presence')
plt.grid(axis='y', alpha=0.7)

i=0
bins = []
while i <= 4.1:
    bins.append(round(i, 1))
    i = i + 0.1

plt.hist(np.concatenate(freq_loudest_array), color='#252627', rwidth=0.85, bins=bins)
plt.legend(series)
plt.savefig('output\\stats\\hist_loudest.png', dpi=300, bbox_inches='tight')
plt.show()


# Histogram for the highest mouth clicks
plt.figure(figsize=(8,5))
# plt.title('Histogram for the highest mouth clicks')
plt.xlabel('Frequency [kHz]')
plt.ylabel('Frequency of presence')
plt.grid(axis='y', alpha=0.7)
plt.hist(np.concatenate(freq_highest_array), color='#FF6B35', rwidth=0.85, bins=bins)
plt.legend(series[1:])
plt.savefig('output\\stats\\hist_highest.png', dpi=300, bbox_inches='tight')
plt.show()

# Histogram for the lowest mouth clicks
plt.figure(figsize=(8,5))
# plt.title('Histogram for the lowest mouth clicks')
plt.xlabel('Frequency [kHz]')
plt.ylabel('Frequency of presence')
plt.grid(axis='y', alpha=0.7)
plt.hist(np.concatenate(freq_lowest_array), color='#2274A5', rwidth=0.85, bins=bins)
plt.legend(series[2:])
plt.savefig('output\\stats\\hist_lowest.png', dpi=300, bbox_inches='tight')
plt.show()

i=0
bins = []
while i <= 2.6:
    bins.append(round(i, 1))
    i = i + 0.1

# Histogram for all series
plt.figure(figsize=(8,5))
# plt.title('Histogram for the all series of mouth clicks')
plt.xlabel('Frequency [kHz]')
plt.ylabel('Density')
plt.grid(axis='y', alpha=0.7)

plt.hist([np.concatenate(freq_loudest_array),np.concatenate(freq_highest_array),np.concatenate(freq_lowest_array)], 
        color=['#252627', '#FF6B35', '#2274A5'], histtype='bar',  rwidth=0.85, bins=bins, density=True, alpha=0.7)
kde1 = stats.gaussian_kde([np.concatenate(freq_loudest_array)])
kde2 = stats.gaussian_kde([np.concatenate(freq_highest_array)])
kde3 = stats.gaussian_kde([np.concatenate(freq_lowest_array)])
x_kde = np.linspace(0, 2.5, 1000)
plt.plot(x_kde, kde1(x_kde), color='#252627')
plt.plot(x_kde, kde2(x_kde), color='#FF6B35')
plt.plot(x_kde, kde3(x_kde), color='#2274A5')
plt.plot(np.mean(freq_loudest_array), kde1(np.mean(freq_loudest_array)), 'd', color='#252627')
plt.plot(np.mean(freq_highest_array), kde2(np.mean(freq_highest_array)), 'd', color='#FF6B35')
plt.plot(np.mean(freq_lowest_array), kde3(np.mean(freq_lowest_array)), 'd', color='#2274A5')
plt.legend(series)
plt.savefig('output\\stats\\hist_all.png', dpi=300, bbox_inches='tight')
plt.show()


# Calculate means of frequency and amplitude (general mean and mean per participant) for each series
freq_loud_table = count_mean_std_table(freq_loudest_array)
freq_high_table = count_mean_std_table(freq_highest_array)
freq_low_table = count_mean_std_table(freq_lowest_array)

amp_loud_table = count_mean_std_table(amp_loudest_array)
amp_high_table = count_mean_std_table(amp_highest_array)
amp_low_table = count_mean_std_table(amp_lowest_array)

print('THE LOUDEST MOUTH CLICKS:\nFrequency [kHz]:', freq_loud_table, '\nAmplitude [%]:', amp_loud_table, '\nAmplitude [dB]:', percent_to_db(mean_std_aloud))
print('THE HIGHEST MOUTH CLICKS:\nFrequency [kHz]:', freq_high_table, '\nAmplitude [%]:', amp_high_table, '\nAmplitude [dB]:', percent_to_db(mean_std_ahigh))
print('THE LOWEST MOUTH CLICKS:\nFrequency [kHz]:', freq_loud_table, '\nAmplitude [%]:', amp_low_table, '\nAmplitude [dB]:', percent_to_db(mean_std_alow))


